2-way image classification set "augmented" from GitHub (snarfnet/fukusou-kion); label vocabulary: not tsuchinoko, tsuchinoko candidate.

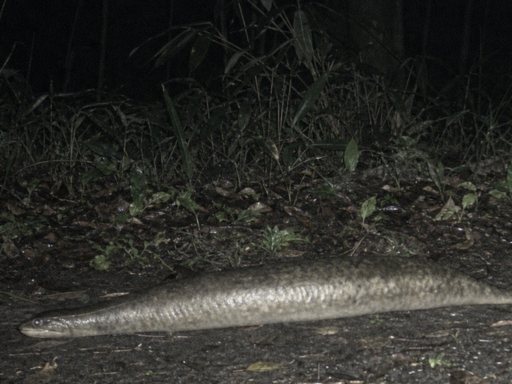
Label: tsuchinoko candidate

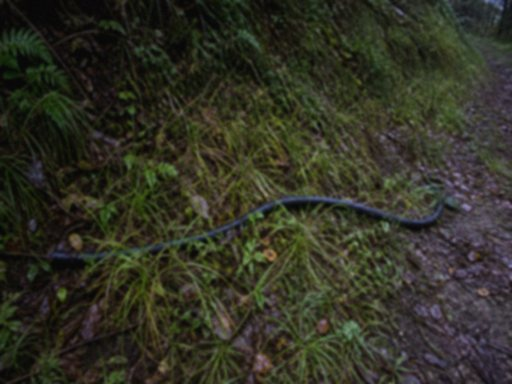
Label: not tsuchinoko

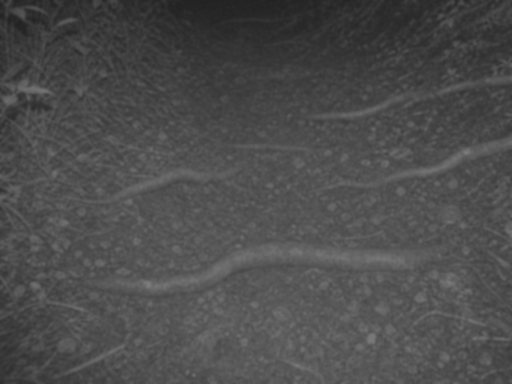
Label: not tsuchinoko

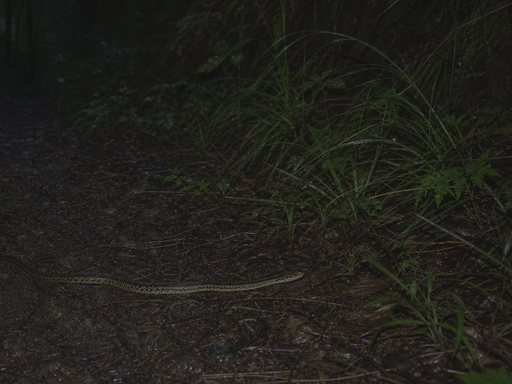
Label: not tsuchinoko

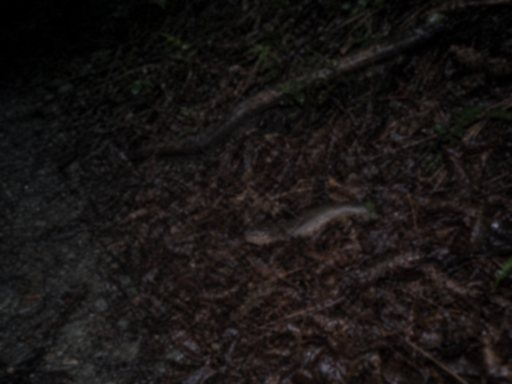
Label: tsuchinoko candidate

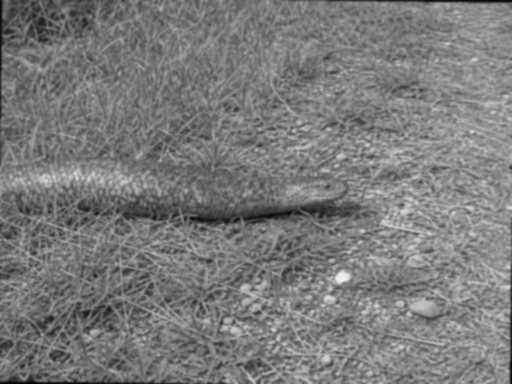
Label: tsuchinoko candidate
